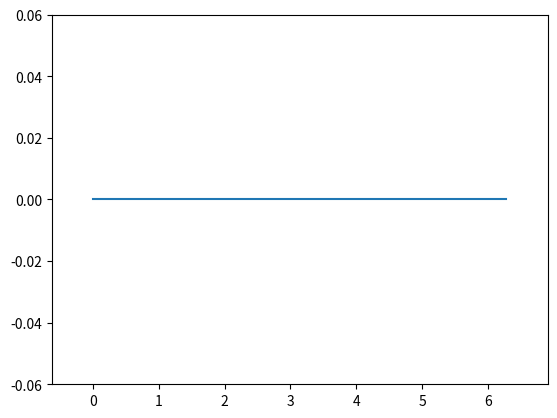

Here is the Python script that generated this plot: (Note: this script raises an exception after producing the figure.)
#%matplotlib notebook
import numpy as np
import matplotlib.pyplot as plt


class Animation:
    def __init__(self, xs, static, interval):
        self.static = static
        self.fig, self.ax = plt.subplots()
        self.ax.margins(0.1, 0.1)
        self.line, = self.ax.plot(xs, np.zeros(len(xs)))
        self.ys = [] # keep record of past y values
        self.ani = matplotlib.animation.FuncAnimation(self.fig, self._animate, interval=interval, blit=True)
    def _animate(self, i):
        '''keep looping through the 'frames' of self.ys '''
        self.line.set_ydata(self.ys[i%len(self.ys)])
        self.static()
        self.ax.relim() # recompute limits
        self.ax.autoscale_view()
        return self.line,
    def update(self, ys):
        ''' give a new frame for the animation '''
        self.ys.append(ys)
    def show(self):
        self.fig.show()

x = np.linspace(0,2*3.14)
def static(ax):
    pass
    #ax.plot(x, 0*x)
a = Animation(x, static=static, interval=25)
animated
for i in range(100):
    #print(i/500.0)
    a.update(i*x)

a.show()

%matplotlib inline
import math
from IPython.display import clear_output

x = np.linspace(0, 2*math.pi)
animatedy = []

def draw_frame(i):
    clear_output(wait=True)
    plt.plot(x, 0*x)
    plt.plot(x*i)
    plt.show()

for i in range(1000):
    draw_frame(i)


